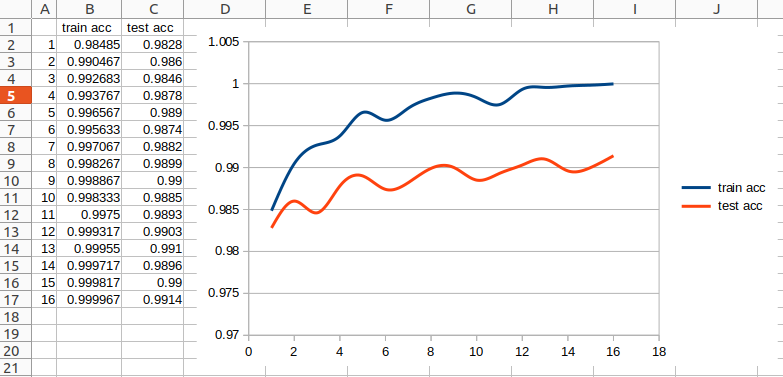

Source data for this figure (header and first rows):
, train acc, test acc
1, 0.9849, 0.9828
2, 0.9905, 0.986
3, 0.9927, 0.9846
4, 0.9938, 0.9878
5, 0.9966, 0.989
6, 0.9956, 0.9874
7, 0.9971, 0.9882
8, 0.9983, 0.9899
9, 0.9989, 0.99
10, 0.9983, 0.9885
11, 0.9975, 0.9893
12, 0.9993, 0.9903
13, 0.9996, 0.991
14, 0.9997, 0.9896
15, 0.9998, 0.99
16, 1, 0.9914
